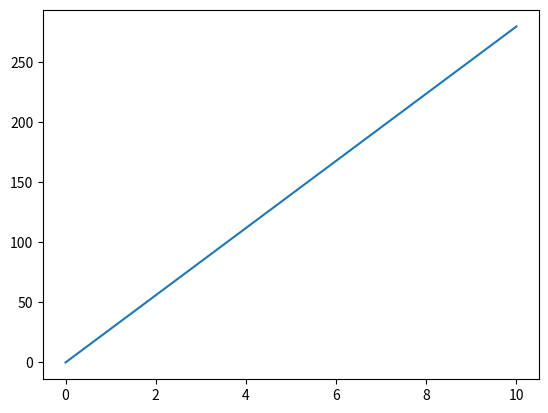

This chart was generated by the following Python code:
import matplotlib.pyplot as plt
import numpy as np

x = np.linspace(0, 10, 100)
y = 28*x

plt.plot(x, y)
plt.show()